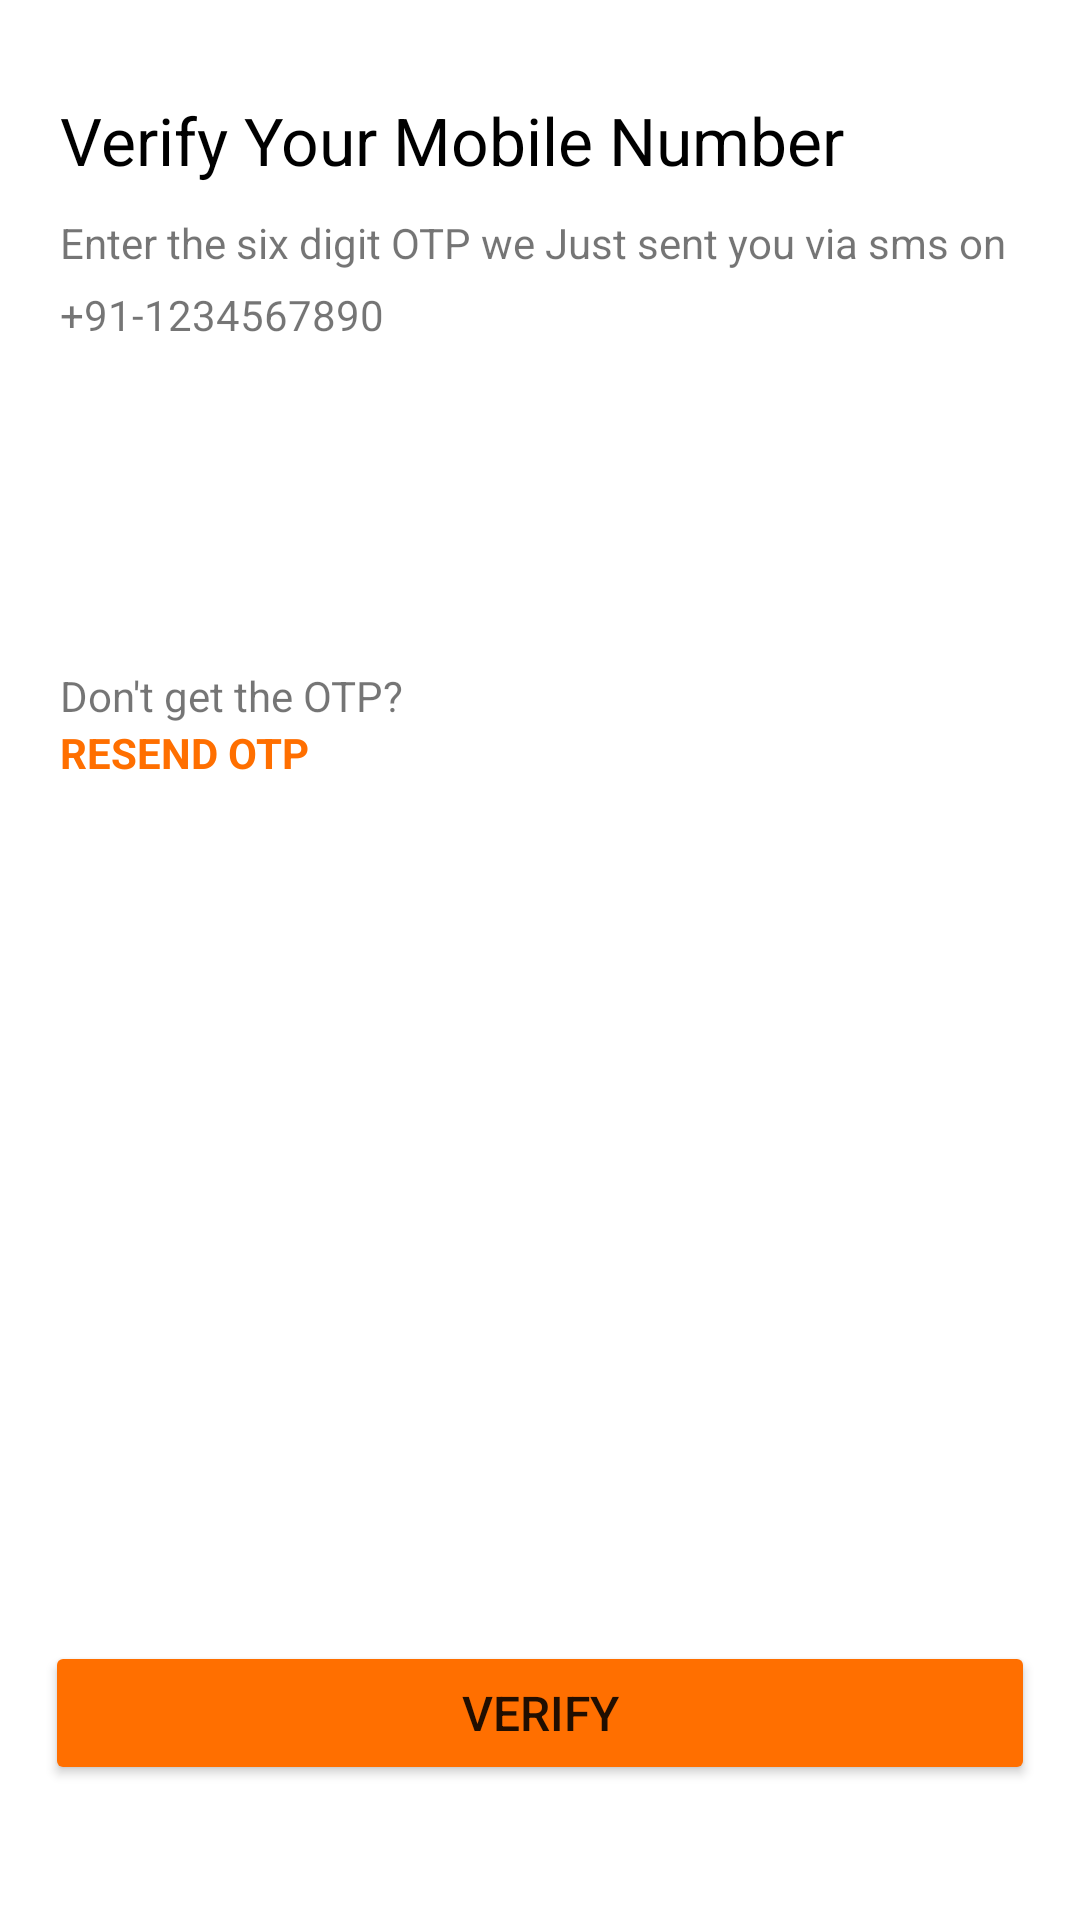

Produce the Android XML layout that renders to this screen, including the resource entries it uses.
<!-- AndroidManifest.xml: application theme Theme.MensXp -->
<!-- res/layout/activity_opt2.xml -->
<?xml version="1.0" encoding="utf-8"?>
<LinearLayout xmlns:android="http://schemas.android.com/apk/res/android"
    xmlns:app="http://schemas.android.com/apk/res-auto"
    xmlns:tools="http://schemas.android.com/tools"
    android:layout_width="match_parent"
    android:layout_height="match_parent"
    android:orientation="vertical"
    tools:context=".ui.activity.OptActivity1">




    <TextView
        android:id="@+id/textView4"
        android:layout_width="wrap_content"
        android:layout_height="wrap_content"
        android:layout_marginTop="32dp"
        android:layout_marginStart="20dp"
        android:text="Verify Your Mobile Number"
        android:textColor="@color/black"
        android:textSize="22sp"
        />

    <TextView
        android:id="@+id/textView5"
        android:layout_width="wrap_content"
        android:layout_height="wrap_content"
        android:layout_marginTop="10dp"
        android:layout_marginStart="20dp"
        android:text="Enter the six digit OTP we Just sent you via sms on"
        />

    <TextView
        android:id="@+id/tvMobile"
        android:layout_width="wrap_content"
        android:layout_height="wrap_content"
        android:layout_marginTop="5dp"
        android:layout_marginStart="20dp"
        android:text="+91-1234567890"
        />

    <LinearLayout
        android:layout_width="match_parent"
        android:orientation="horizontal"
        android:layout_height="wrap_content">

        <EditText
            android:id="@+id/etC1"
            android:layout_width="55dp"
            android:layout_height="55dp"
            android:layout_marginTop="45dp"
            android:layout_marginEnd="3dp"
            android:layout_marginStart="15dp"
            android:background="@drawable/border"
            android:ems="10"
            android:gravity="center"
            android:inputType="phone"
            android:textSize="20sp"
            app:layout_constraintEnd_toStartOf="@+id/etC2"
            app:layout_constraintHorizontal_bias="0.5"
            app:layout_constraintHorizontal_chainStyle="packed"
            app:layout_constraintStart_toStartOf="parent"
            app:layout_constraintTop_toBottomOf="@+id/tvMobile" />

        <EditText
            android:id="@+id/etC2"
            android:layout_width="55dp"
            android:layout_height="55dp"
            android:layout_marginEnd="3dp"
            android:background="@drawable/border"
            android:layout_marginTop="45dp"
            android:ems="10"
            android:gravity="center"
            android:inputType="phone"
            android:textSize="20sp"
            app:layout_constraintBottom_toBottomOf="@+id/etC1"
            app:layout_constraintEnd_toStartOf="@+id/etC3"
            app:layout_constraintHorizontal_bias="0.5"
            app:layout_constraintStart_toEndOf="@+id/etC1"
            app:layout_constraintTop_toTopOf="@+id/etC1" />

        <EditText
            android:id="@+id/etC3"
            android:layout_width="55dp"
            android:layout_height="55dp"
            android:layout_marginEnd="3dp"
            android:layout_marginTop="45dp"

            android:background="@drawable/border"
            android:ems="10"
            android:gravity="center"
            android:inputType="phone"
            android:textSize="20sp"
            app:layout_constraintBottom_toBottomOf="@+id/etC1"
            app:layout_constraintEnd_toStartOf="@+id/etC4"
            app:layout_constraintHorizontal_bias="0.5"
            app:layout_constraintStart_toEndOf="@+id/etC2"
            app:layout_constraintTop_toTopOf="@+id/etC1" />

        <EditText
            android:id="@+id/etC4"
            android:layout_width="55dp"
            android:layout_height="55dp"
            android:layout_marginEnd="3dp"
            android:background="@drawable/border"
            android:layout_marginTop="45dp"

            android:ems="10"
            android:gravity="center"
            android:inputType="phone"
            android:textSize="20sp"
            app:layout_constraintBottom_toBottomOf="@+id/etC1"
            app:layout_constraintEnd_toStartOf="@+id/etC5"
            app:layout_constraintHorizontal_bias="0.5"
            app:layout_constraintStart_toEndOf="@+id/etC3"
            app:layout_constraintTop_toTopOf="@+id/etC1" />

        <EditText
            android:id="@+id/etC5"
            android:layout_width="55dp"
            android:layout_height="55dp"
            android:layout_marginEnd="3dp"
            android:background="@drawable/border"
            android:layout_marginTop="45dp"

            android:ems="10"
            android:gravity="center"
            android:inputType="phone"
            android:textSize="20sp"
            app:layout_constraintBottom_toBottomOf="@+id/etC1"
            app:layout_constraintEnd_toStartOf="@+id/etC6"
            app:layout_constraintHorizontal_bias="0.5"
            app:layout_constraintStart_toEndOf="@+id/etC4"
            app:layout_constraintTop_toTopOf="@+id/etC1" />

        <EditText
            android:id="@+id/etC6"
            android:layout_width="55dp"
            android:layout_height="55dp"
            android:background="@drawable/border"
            android:ems="10"
            android:layout_marginTop="45dp"

            android:gravity="center"
            android:inputType="phone"
            android:textSize="20sp"
            app:layout_constraintBottom_toBottomOf="@+id/etC1"
            app:layout_constraintEnd_toEndOf="parent"
            app:layout_constraintHorizontal_bias="0.5"
            app:layout_constraintStart_toEndOf="@+id/etC5"
            app:layout_constraintTop_toTopOf="@+id/etC1"
            app:layout_constraintVertical_bias="0.0" />
    </LinearLayout>

    <TextView
        android:id="@+id/textView7"
        android:layout_width="wrap_content"
        android:layout_height="wrap_content"
        android:layout_marginTop="8dp"
        android:layout_marginStart="20dp"
        android:text="Don't get the OTP?"
      />

    <TextView
        android:id="@+id/tvResendBtn"
        android:layout_width="wrap_content"
        android:layout_height="wrap_content"
        android:layout_marginStart="20dp"
        android:text="RESEND OTP"
        android:textColor="@color/Orange"
        android:textStyle="bold"

      />
    <LinearLayout
        android:layout_width="match_parent"
        android:layout_height="match_parent">

        <Button
            android:id="@+id/btnVerify"
            android:layout_width="match_parent"
            android:layout_height="wrap_content"
            android:layout_gravity="bottom"
            android:layout_margin="15dp"
            android:padding="10dp"
            android:backgroundTint="@color/Orange"
            android:text="Verify"
            android:textSize="16sp"
            />
    </LinearLayout>



</LinearLayout>
<!-- resources referenced by this layout -->
<resources>
  <color name="Orange">#ff6f00</color>
  <color name="black">#FF000000</color>
  <style name="Theme.MensXp" parent="Theme.MaterialComponents.DayNight.NoActionBar">
          
          <item name="colorPrimary">#ff6f00</item>
          <item name="colorPrimaryVariant">@color/white</item>
          <item name="colorOnPrimary">@color/white</item>
          
          <item name="colorSecondary">@color/teal_200</item>
          <item name="colorSecondaryVariant">@color/teal_700</item>
          <item name="colorOnSecondary">@color/black</item>
          
          <item name="android:statusBarColor" tools:targetApi="l">?attr/colorPrimaryVariant</item>
          
  
      </style>
  <color name="white">#FFFFFFFF</color>
  <color name="teal_200">#FF03DAC5</color>
  <color name="teal_700">#FF018786</color>
</resources>
